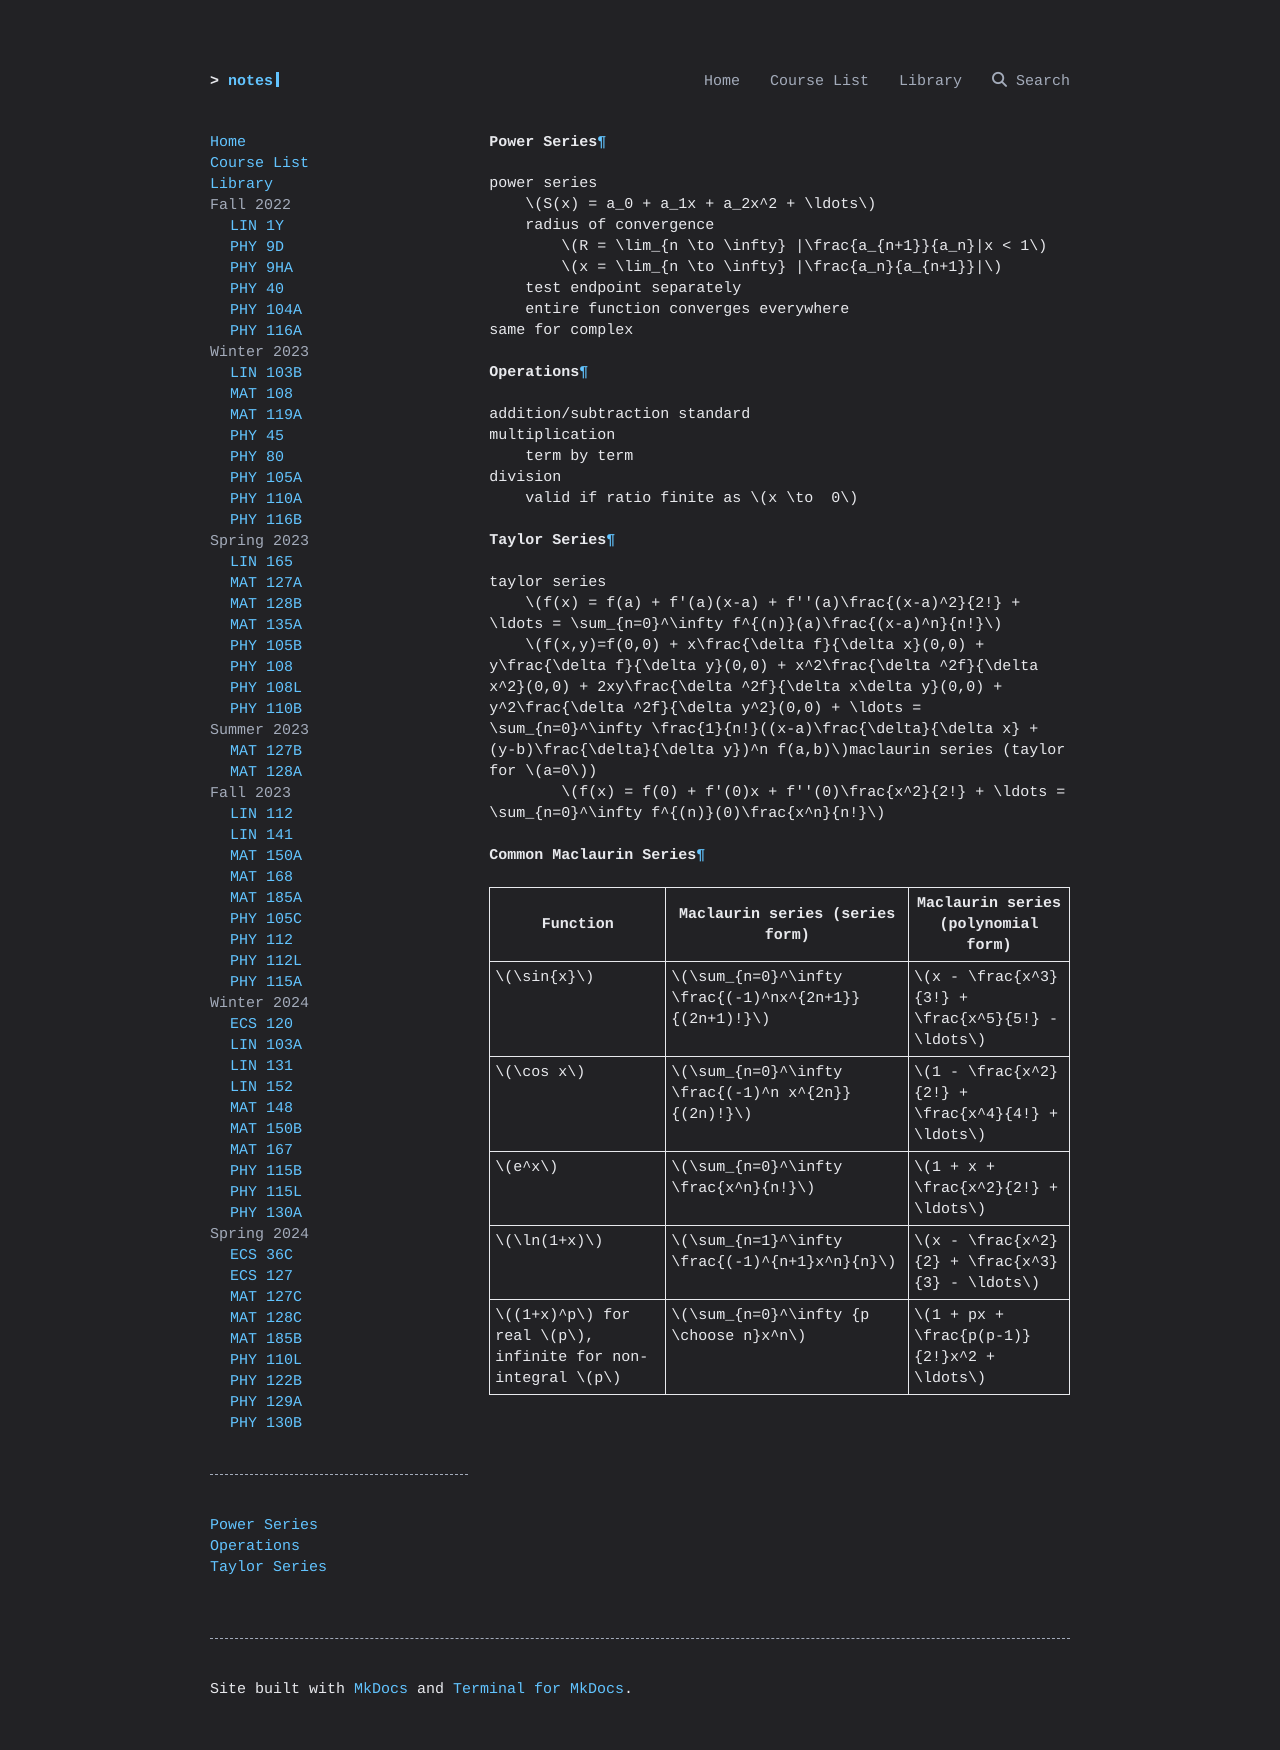

repository: ravidosa/notes · page: notes/power-series/index.html · generator: mkdocs

# Power Series
power series
	$S(x) = a_0 + a_1x + a_2x^2 + \ldots$
	radius of convergence
		$R = \lim_{n \to \infty} |\frac{a_{n+1}}{a_n}|x < 1$
		$x = \lim_{n \to \infty} |\frac{a_n}{a_{n+1}}|$
	test endpoint separately
	entire function converges everywhere
same for complex
## Operations
addition/subtraction standard
multiplication
	term by term
division
	valid if ratio finite as $x \to  0$
## Taylor Series
taylor series
	$f(x) = f(a) + f'(a)(x-a) + f''(a)\frac{(x-a)^2}{2!} + \ldots = \sum_{n=0}^\infty f^{(n)}(a)\frac{(x-a)^n}{n!}$
	$f(x,y)=f(0,0) + x\frac{\delta f}{\delta x}(0,0) + y\frac{\delta f}{\delta y}(0,0) + x^2\frac{\delta ^2f}{\delta x^2}(0,0) + 2xy\frac{\delta ^2f}{\delta x\delta y}(0,0) + y^2\frac{\delta ^2f}{\delta y^2}(0,0) + \ldots = \sum_{n=0}^\infty \frac{1}{n!}((x-a)\frac{\delta}{\delta x} + (y-b)\frac{\delta}{\delta y})^n f(a,b)$maclaurin series (taylor for $a=0$)
		$f(x) = f(0) + f'(0)x + f''(0)\frac{x^2}{2!} + \ldots = \sum_{n=0}^\infty f^{(n)}(0)\frac{x^n}{n!}$
### Common Maclaurin Series
| **Function**                                          | **Maclaurin series (series form)**                 | **Maclaurin series (polynomial form)**         |
| ----------------------------------------------------- | -------------------------------------------------- | ---------------------------------------------- |
| $\sin{x}$                                             | $\sum_{n=0}^\infty \frac{(-1)^nx^{2n+1}}{(2n+1)!}$ | $x - \frac{x^3}{3!} + \frac{x^5}{5!} - \ldots$ |
| $\cos x$                                              | $\sum_{n=0}^\infty \frac{(-1)^n x^{2n}}{(2n)!}$    | $1 - \frac{x^2}{2!} + \frac{x^4}{4!} + \ldots$ |
| $e^x$                                                 | $\sum_{n=0}^\infty \frac{x^n}{n!}$                 | $1 + x + \frac{x^2}{2!} + \ldots$              |
| $\ln(1+x)$                                            | $\sum_{n=1}^\infty \frac{(-1)^{n+1}x^n}{n}$        | $x - \frac{x^2}{2} + \frac{x^3}{3} - \ldots$   |
| $(1+x)^p$ for real $p$, infinite for non-integral $p$ | $\sum_{n=0}^\infty {p \choose n}x^n$               | $1 + px + \frac{p(p-1)}{2!}x^2 + \ldots$       |
